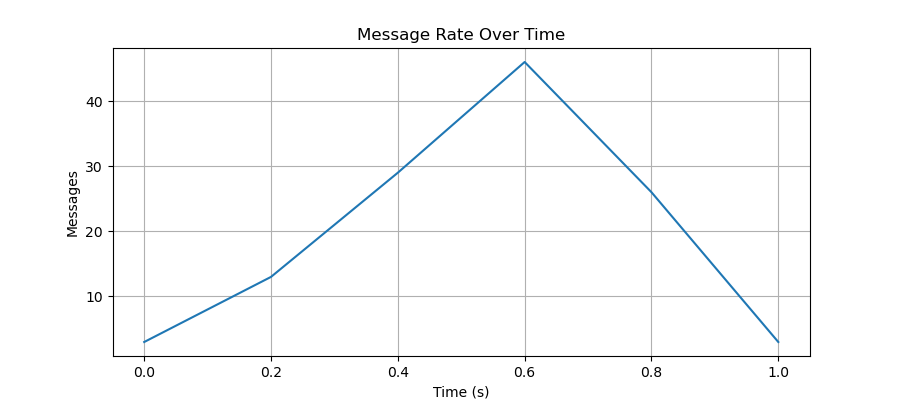

The data file committed next to this chart (first rows):
time_bucket_start, messages
0.0, 3
0.2, 13
0.4, 29
0.6, 46
0.8, 26
1.0, 3
